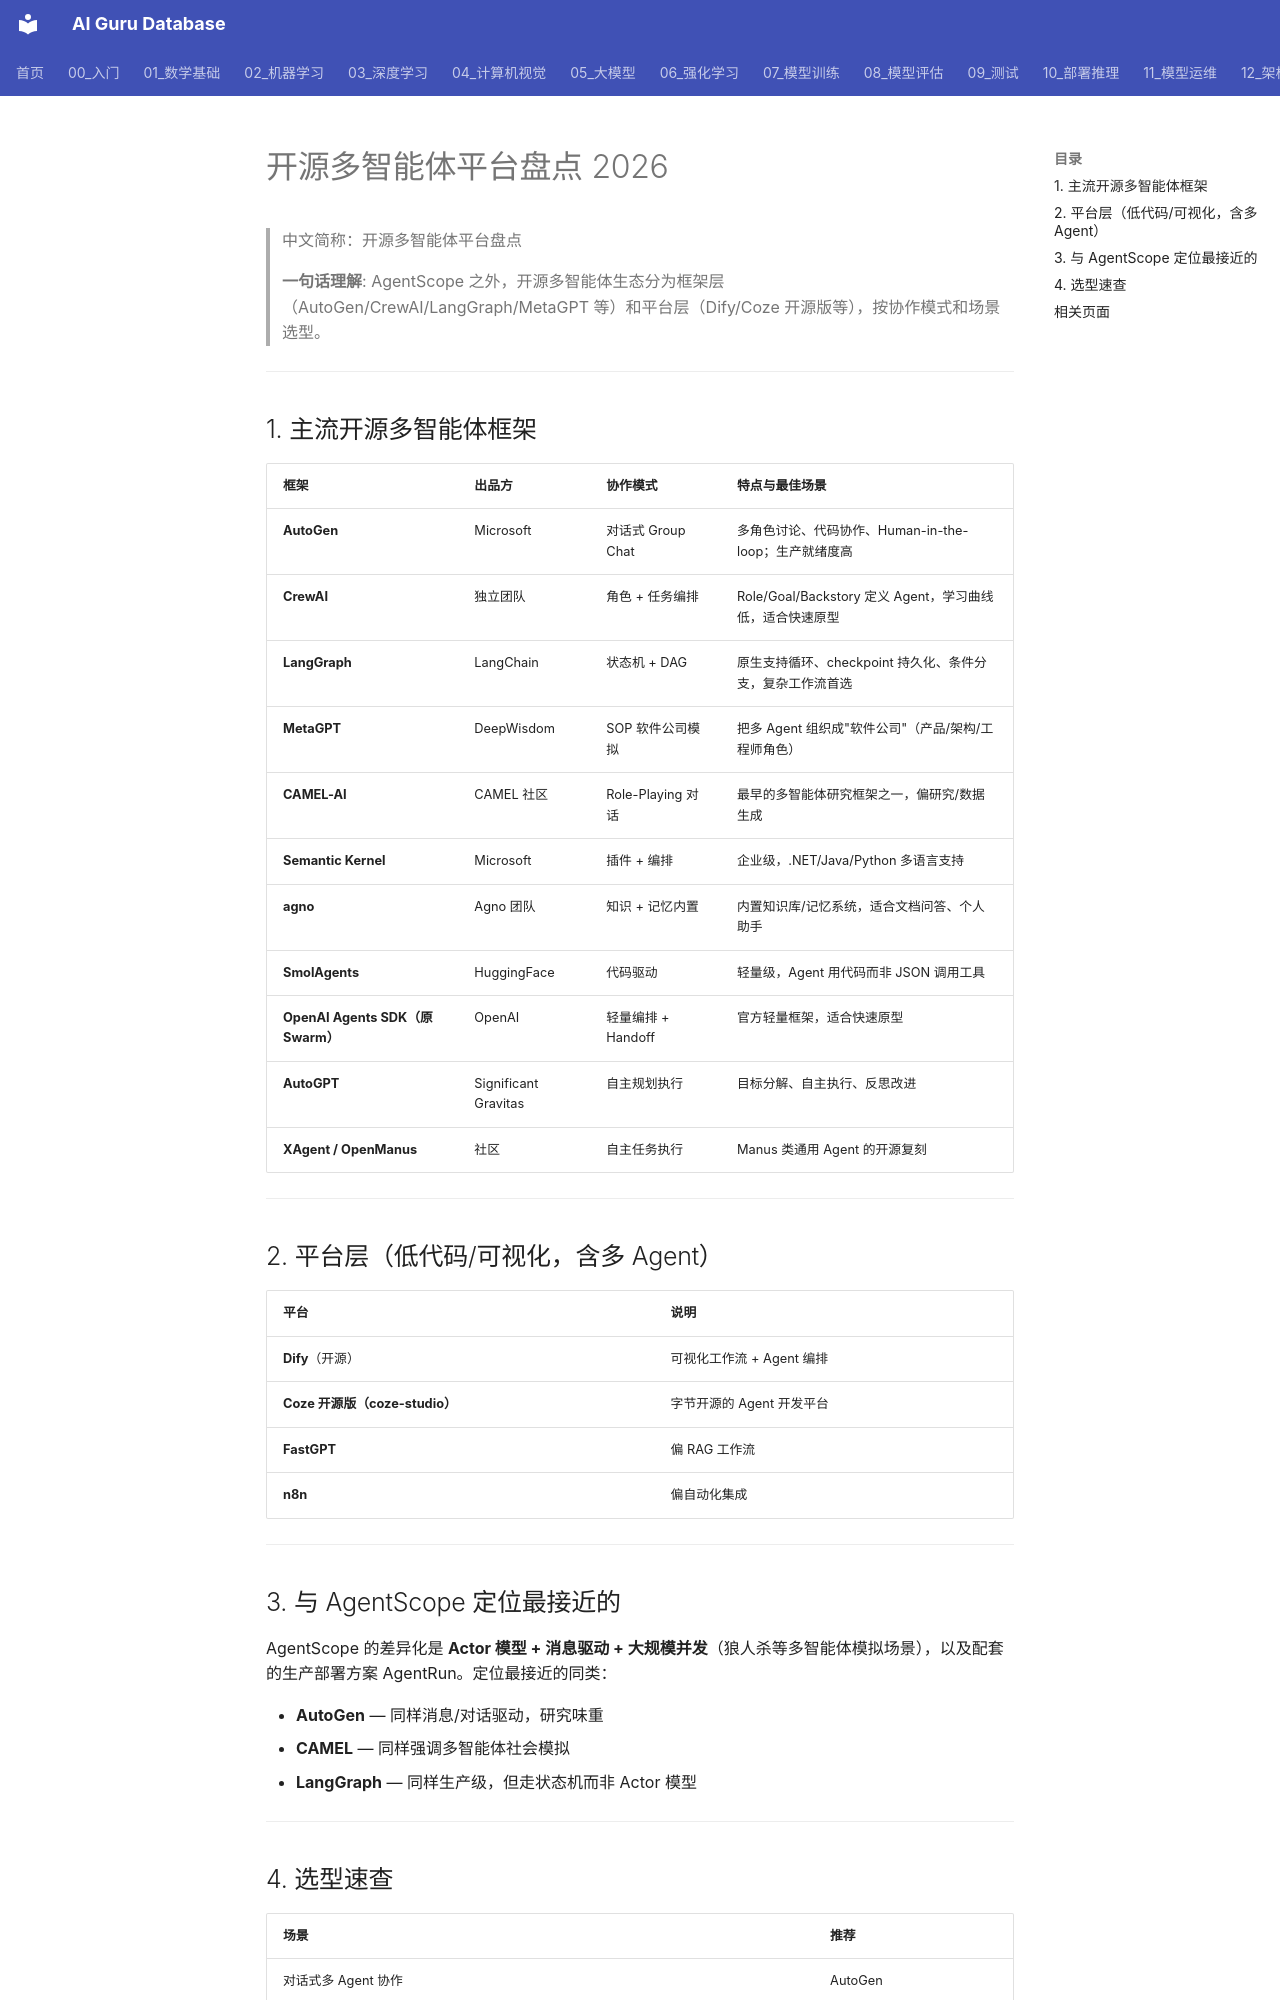

repository: ai-guru-global/ai-guru-database · page: 15_智能体/02_Agent框架/16_开源多智能体平台_盘点_2026/index.html · generator: mkdocs

---
title: "开源多智能体平台盘点 2026"
category: "15-agent-production-agent-frameworks"
tags: ["ai-agents", "multi-agent", "agent-framework", "open-source", "agentscope"]
summary: "除 AgentScope 外的主流开源多智能体框架盘点：AutoGen、CrewAI、LangGraph、MetaGPT、CAMEL 等，含协作模式对比、平台层产品与选型速查。"
created: 2026-10-15
updated: 2026-10-15
tier: supporting
aliases:
  - "开源多智能体框架盘点"
  - "Multi-Agent 框架选型"
sources:
  - "15_智能体/02_Agent框架/README.md"
  - "15_智能体/02_Agent框架/04_AutoGen_CrewAI_LangGraph_Dive.md"
  - "15_智能体/12_中国Agent生态/01_Chinese_OpenSource_Agent_项目.md"
name_zh: "开源多智能体平台盘点"
---

# 开源多智能体平台盘点 2026

> 中文简称：开源多智能体平台盘点

> **一句话理解**: AgentScope 之外，开源多智能体生态分为框架层（AutoGen/CrewAI/LangGraph/MetaGPT 等）和平台层（Dify/Coze 开源版等），按协作模式和场景选型。

---

## 1. 主流开源多智能体框架

| 框架 | 出品方 | 协作模式 | 特点与最佳场景 |
|------|--------|---------|----------------|
| **AutoGen** | Microsoft | 对话式 Group Chat | 多角色讨论、代码协作、Human-in-the-loop；生产就绪度高 |
| **CrewAI** | 独立团队 | 角色 + 任务编排 | Role/Goal/Backstory 定义 Agent，学习曲线低，适合快速原型 |
| **LangGraph** | LangChain | 状态机 + DAG | 原生支持循环、checkpoint 持久化、条件分支，复杂工作流首选 |
| **MetaGPT** | DeepWisdom | SOP 软件公司模拟 | 把多 Agent 组织成"软件公司"（产品/架构/工程师角色） |
| **CAMEL-AI** | CAMEL 社区 | Role-Playing 对话 | 最早的多智能体研究框架之一，偏研究/数据生成 |
| **Semantic Kernel** | Microsoft | 插件 + 编排 | 企业级，.NET/Java/Python 多语言支持 |
| **agno** | Agno 团队 | 知识 + 记忆内置 | 内置知识库/记忆系统，适合文档问答、个人助手 |
| **SmolAgents** | HuggingFace | 代码驱动 | 轻量级，Agent 用代码而非 JSON 调用工具 |
| **OpenAI Agents SDK（原 Swarm）** | OpenAI | 轻量编排 + Handoff | 官方轻量框架，适合快速原型 |
| **AutoGPT** | Significant Gravitas | 自主规划执行 | 目标分解、自主执行、反思改进 |
| **XAgent / OpenManus** | 社区 | 自主任务执行 | Manus 类通用 Agent 的开源复刻 |

---

## 2. 平台层（低代码/可视化，含多 Agent）

| 平台 | 说明 |
|------|------|
| **Dify**（开源） | 可视化工作流 + Agent 编排 |
| **Coze 开源版（coze-studio）** | 字节开源的 Agent 开发平台 |
| **FastGPT** | 偏 RAG 工作流 |
| **n8n** | 偏自动化集成 |

---
